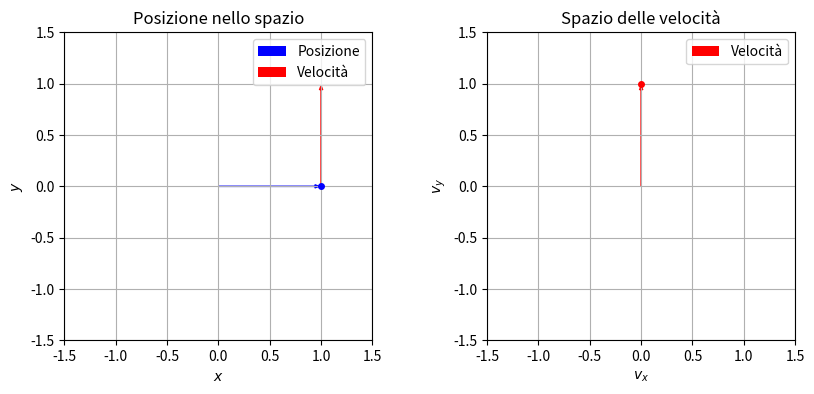

This chart was generated by the following Python code:
import numpy as np
import matplotlib.pyplot as plt
from matplotlib.animation import FuncAnimation

a = 1
b = 1

# Function to update the animation frames
def update(frame):
    global x, y, vx, vy
    # Update position on the circle
    x = a * np.cos(np.radians(frame))
    y = b * np.sin(np.radians(frame))

    # Update velocity components (you can modify this based on your desired motion)
    vx = - a * np.sin(np.radians(frame))
    vy = b * np.cos(np.radians(frame))

    # Update the position of the point with a trace
    trace_x.append(x)
    trace_y.append(y)
    trace.set_data(trace_x, trace_y)

    # Update the position of the point
    point.set_data([x], [y])

    # Update the velocity graph with a trace
    vel_trace_x.append(vx)
    vel_trace_y.append(vy)
    vel_trace.set_data(vel_trace_x, vel_trace_y)

    # Update the velocity graph
    vel_point.set_data([vx], [vy])

    # Update the arrows
    arrow_pos.set_UVC(x, y)
    arrow_vel.set_offsets([x, y])
    arrow_vel.set_UVC(vx, vy)

    # Update the red arrow from the center to the red dot in the second graph
    center_arrow.set_UVC(vx, vy)

    return point, trace, vel_point, vel_trace, arrow_pos, arrow_vel, center_arrow

# Initialize variables
x, y = 1, 0  # Initial position on the circle
vx, vy = 0, 1  # Initial velocity components

# Set up the figure and axis for the animation
fig, (ax1, ax2) = plt.subplots(1, 2, figsize=(10, 4))
ax1.set_xlim(-1.5, 1.5)
ax1.set_ylim(-1.5, 1.5)
ax1.set_aspect('equal')
ax1.set_title('Posizione nello spazio')

ax1.set_xlabel('$x$')
ax1.set_ylabel('$y$')
ax1.grid(True)

ax2.set_xlim(-1.5, 1.5)
ax2.set_ylim(-1.5, 1.5)
ax2.set_aspect('equal')
ax2.set_title('Spazio delle velocità')

ax2.set_xlabel('$v_x$')
ax2.set_ylabel('$v_y$')
ax2.grid(True)

# Create the point on the circle with a trace
trace_x, trace_y = [x], [y]
trace, = ax1.plot(trace_x, trace_y, 'b-', alpha=0.3)

point, = ax1.plot(x, y, 'bo', markersize=4)  # Reduced size of the blue dot

# Create the velocity point with a trace
vel_trace_x, vel_trace_y = [vx], [vy]
vel_trace, = ax2.plot(vel_trace_x, vel_trace_y, 'r-', alpha=0.3)

vel_point, = ax2.plot([vx], [vy], 'ro', markersize=4)  # Reduced size of the red dot

# Create arrow objects for position and velocity
arrow_pos = ax1.quiver(0, 0, x, y, color='blue', angles='xy', scale_units='xy', scale=1, width=0.005, headwidth=3, headlength=4, label='Posizione')
arrow_vel = ax1.quiver(x, y, vx, vy, color='red', angles='xy', scale_units='xy', scale=1, width=0.005, headwidth=3, headlength=4, label='Velocità')

# Create a red arrow from the center to the red dot in the second graph
center_arrow = ax2.quiver(0, 0, vx, vy, color='red', angles='xy', scale_units='xy', scale=1, width=0.005, headwidth=3, headlength=4, label='Velocità')

# Create the animation
animation = FuncAnimation(fig, update, frames=np.arange(0, 360, 1), interval=10, blit=True)

# Add legends
ax1.legend()
ax2.legend()

plt.show()
